The GitHub repository OwenMarko/CISC-360-Final-Project---ML-Profiler contains a labelled image folder "data" with 3 categories: box turtle, not turtle, turtle. Examples follow, each with its label.

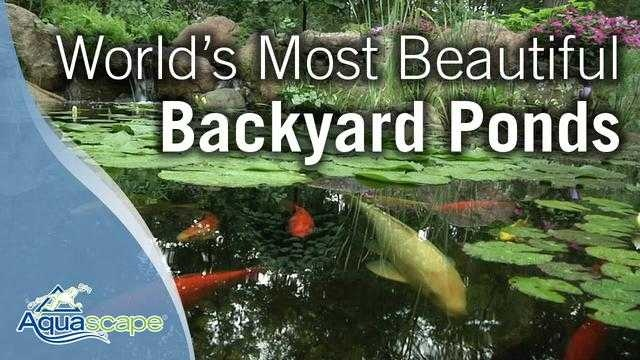
Label: not turtle

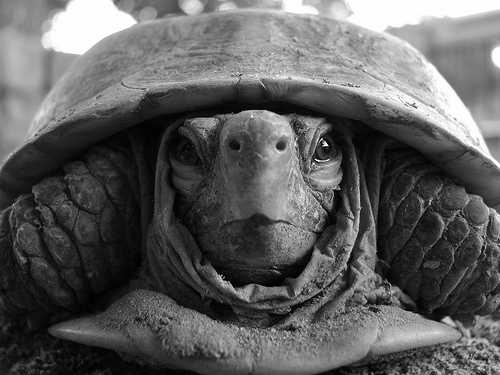
Label: box turtle

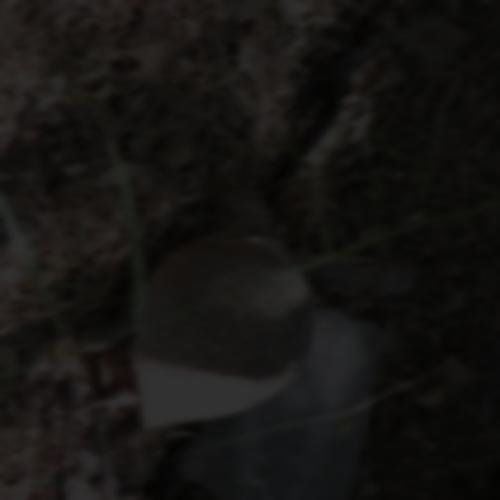
Label: turtle

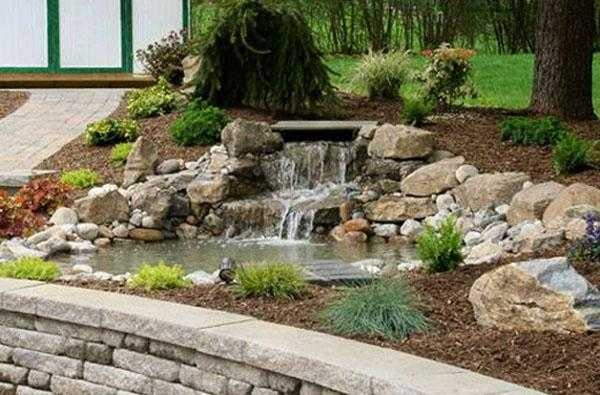
Label: not turtle

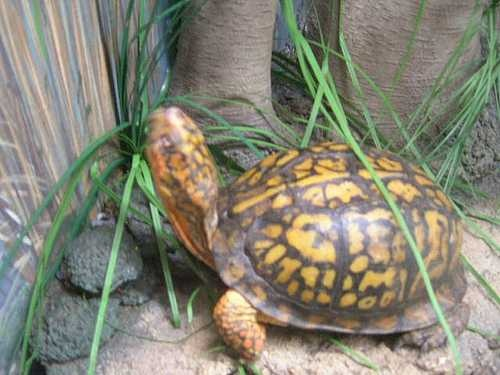
Label: box turtle

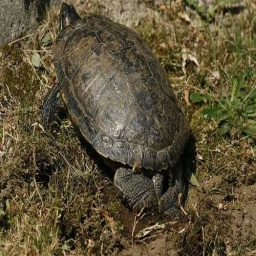
Label: turtle
